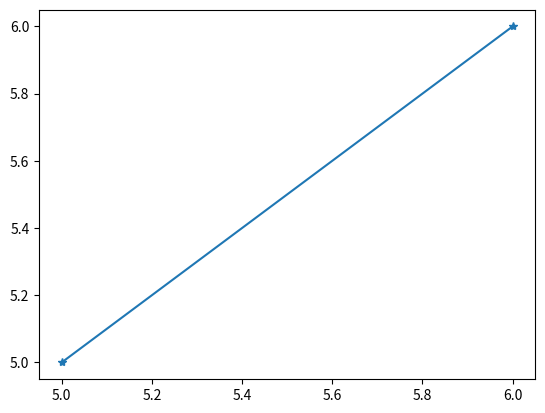

Python code for this plot:
#create a simple line chart

import matplotlib.pyplot as plt

x=[5,6]
y=[5,6]

plt.plot(x,y,marker='*')

plt.show()